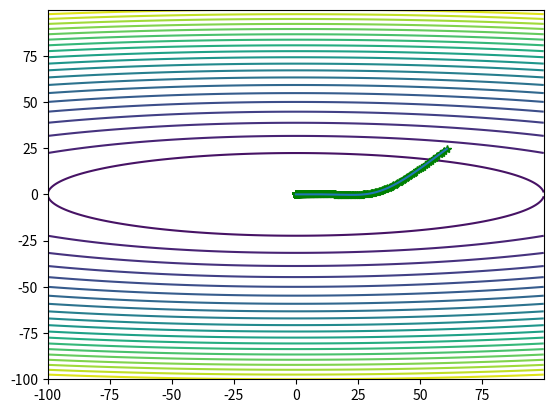

Write Python code to recreate this figure.
"""
This project will include the normal optimization algorithms for the DeepLearning :
1:gradient descend
2:Ada grad
3:RMS prop
4:Momentum
5:Nesterov
6:Adam
"""
import numpy as np
import matplotlib.pyplot as plt


class OptimizationAlgorithm:
    def __init__(self, obj_func, num_var, lower_bound, upper_bound, epoch, analytical_grad=None, iter_hist=False):
        """
        This is the initialization of this problem , and it is usually defined as a minimizing problem .
        Parameters
        ----------
        obj_func: Objective function
        num_var: number of variables for this function
        lower_bound:  the lower bound for the variables . Obviously , this is a list .
        upper_bound:  the upper bound for the variables . Obviously , this is a list .
        epoch: the number of the iteration.
        analytical_grad: the analytical grad for the function if given .
        iter_hist: whether store the value for each step .
        """

        self.obj_func = obj_func
        self.num_var = num_var
        self.lower_bound = lower_bound
        self.upper_bound = upper_bound
        self.epoch = epoch
        if analytical_grad:
            self.analytical_grad = analytical_grad
            self.has_analytical_grad = True
        else:
            self.has_analytical_grad = False
        if iter_hist:
            self.has_iter_hist = True
            self.iter_hist = np.array(np.zeros(shape=(self.num_var,)))
        else :
            self.has_iter_hist = False

    @staticmethod
    def numerical_gradient(f, x, h=1e-8):
        """

        Parameters
        ----------
        f:objective function
        x:at where the grad is obtained
        h:the step

        Returns
        -------
        return the corresponding gradient
        """
        grad = np.zeros_like(x)

        it = np.nditer(x, flags=['multi_index'], op_flags=['readwrite'])
        while not it.finished:
            idx = it.multi_index
            tmp_val = x[idx]
            x[idx] = float(tmp_val) + h
            fxh1 = f(x)  # f(x+h)
            x[idx] = tmp_val - h
            fxh2 = f(x)  # f(x-h)
            grad[idx] = (fxh1 - fxh2) / (2 * h)
            x[idx] = tmp_val
            it.iternext()

        return grad

    def gradient_descend(self, grad_method, lr=1e-3, display_process=False):
        """
        Use the general gradient descend method to obtain the optimal solution.
        Parameters
        ----------
        grad_method: The method to obtain gradient , by analytical or numerical
        lr: The learning rate .
        display_process: whether display the iteration process.

        Returns
        -------
        Return the x , where the objective function gets the minimum.
        """
        x = np.random.uniform(low=self.lower_bound, high=self.upper_bound)
        for i in range(self.epoch):
            if grad_method == "analytical" and self.has_analytical_grad:
                # use the analytical method to obtain the gradient
                grad = self.analytical_grad(x)
            if grad_method == "numerical":
                # use the numerical method to obtain the gradient
                grad = self.numerical_gradient(self.obj_func, x)
            if self.has_iter_hist:
                self.iter_hist = np.vstack((self.iter_hist, x))
            x -= lr*grad
            if display_process:
                if i % 50 == 0:
                    print(f"epoch: {i}/{self.epoch},  x={x},  f={self.obj_func(x)}")

        return x

    def ada_grad(self, grad_method, lr=1e-1, display_process=False):
        """
        Use the adaptive gradient descend method to obtain the optimal solution.
        For the sumation of the grad will accumulate , so the step for each iteration
        will approach the 0 . In the end , the iteration will terminate .
        Parameters
        ----------
        grad_method: The method to obtain gradient , by analytical or numerical
        lr: The learning rate .
        display_process: whether display the iteration process.

        Returns
        -------
        Return the x , where the objective function gets the minimum.
        """
        # for the ada grad algorithm , a list to record the history should be maintained
        gt = 0
        x = np.random.uniform(low=self.lower_bound, high=self.upper_bound)
        for i in range(self.epoch):
            if grad_method == "analytical" and self.has_analytical_grad:
                # use the analytical method to obtain the gradient
                grad = self.analytical_grad(x)
            if grad_method == "numerical":
                # use the numerical method to obtain the gradient
                grad = self.numerical_gradient(self.obj_func, x)
            if self.has_iter_hist:
                self.iter_hist = np.vstack((self.iter_hist, x))
            # get the accumulative grad
            gt += np.sum(np.square(grad))
            # The Ada grad algorithm is implemented!
            x -= lr*grad/np.sqrt(gt+1e-9)
            if display_process:
                if i % 50 == 0:
                    print(f"epoch: {i}/{self.epoch},  x={x},  f={self.obj_func(x)}")

        return x

    def rms_prop(self, grad_method, lr=1e-2, display_process=False):
        """
        Use the rms prop method to obtain the optimal solution.
        For the sumation of the grad will accumulate , so the step for each iteration
        will approach the 0 . In the end , the iteration will terminate .
        Parameters
        ----------
        grad_method: The method to obtain gradient , by analytical or numerical
        lr: The learning rate .
        display_process: whether display the iteration process.

        Returns
        -------
        Return the x , where the objective function gets the minimum.
        """
        # for the rms prop algorithm , a sumation of the grad should be maintained .
        gt = 0
        beta = 0.9

        x = np.random.uniform(low=self.lower_bound, high=self.upper_bound)
        # self.w = np.array((x[0], x[1]))
        for i in range(self.epoch):
            if grad_method == "analytical" and self.has_analytical_grad:
                # use the analytical method to obtain the gradient
                grad = self.analytical_grad(x)
            if grad_method == "numerical":
                # use the numerical method to obtain the gradient
                grad = self.numerical_gradient(self.obj_func, x)
            if self.has_iter_hist:
                self.iter_hist = np.vstack((self.iter_hist, x))
            # get the accumulative grad
            gt = beta*gt+(1-beta)*np.sum(np.square(grad))
            # The Ada grad algorithm is implemented!
            x -= lr * grad / (np.sqrt(gt) + 1e-9)
            if display_process:
                if i % 50 == 0:
                    print(f"epoch: {i}/{self.epoch},  x={x},  f={self.obj_func(x)}")

        return x

    def momentum(self, grad_method, lr=1e-3, display_process=False):
        """
        Use the momentum modified general gradient descend method to obtain the optimal solution.
        The momentum method will use the momentum to avoid the local optimal
        Parameters
        ----------
        grad_method: The method to obtain gradient , by analytical or numerical
        lr: The learning rate .
        display_process: whether display the iteration process.

        Returns
        -------
        Return the x , where the objective function gets the minimum.
        """
        x = np.random.uniform(low=self.lower_bound, high=self.upper_bound)
        # the initial velocity
        velocity = np.zeros_like(x)
        momentum_factor = 0.1
        for i in range(self.epoch):
            if grad_method == "analytical" and self.has_analytical_grad:
                # use the analytical method to obtain the gradient
                grad = self.analytical_grad(x)
            if grad_method == "numerical":
                # use the numerical method to obtain the gradient
                grad = self.numerical_gradient(self.obj_func, x)
            if self.has_iter_hist:
                self.iter_hist = np.vstack((self.iter_hist, x))
            # update the velocity
            velocity = velocity*momentum_factor-lr*grad
            x = x+velocity
            if display_process:
                if i % 50 == 0:
                    print(f"epoch: {i}/{self.epoch},  x={x},  f={self.obj_func(x)}")

        return x

    def nesterov(self, grad_method, lr=1e-3, display_process=False):
        """
        Use the momentum modified general gradient descend method to obtain the optimal solution.
        The momentum method will use the momentum to avoid the local optimal.
        Nesterov method is a kind of acceleration method that step ahead a bit before
        the gradient descend .
        Parameters
        ----------
        grad_method: The method to obtain gradient , by analytical or numerical
        lr: The learning rate .
        display_process: whether display the iteration process.

        Returns
        -------
        Return the x , where the objective function gets the minimum.
        """
        x = np.random.uniform(low=self.lower_bound, high=self.upper_bound)
        # the initial velocity
        velocity = np.zeros_like(x)
        momentum_factor = 0.1

        # then all of the grads should be acquired in the accelerated_x rather than x
        for i in range(self.epoch):
            # accelerate the x first before obtaining the grad
            accelerated_x = x + velocity * momentum_factor
            if grad_method == "analytical" and self.has_analytical_grad:
                # use the analytical method to obtain the gradient
                grad = self.analytical_grad(accelerated_x)
            if grad_method == "numerical":
                # use the numerical method to obtain the gradient
                grad = self.numerical_gradient(self.obj_func, accelerated_x)
            if self.has_iter_hist:
                self.iter_hist = np.vstack((self.iter_hist, x))
            # update the velocity , this is the same as the momentum method
            velocity = velocity * momentum_factor - lr * grad
            x = x + velocity
            if display_process:
                if i % 50 == 0:
                    print(f"epoch: {i}/{self.epoch},  x={x},  f={self.obj_func(x)}")

        return x

    def adam(self, grad_method, lr=1e-1, display_process=False):
        """
        This is the implementation for the adam algorithm , which
        is the combination of the ada grad and momentum algorithm.
        Parameters
        ----------
        grad_method: The method to obtain gradient , by analytical or numerical
        lr: The learning rate .
        display_process: whether display the iteration process.

        Returns
        -------
        Return the x , where the objective function gets the minimum.

        """
        # the declining rate for the moment estimation
        rho1, rho2 = 0.9, 0.999
        delta = 1e-8
        gt = 0
        x = np.random.uniform(low=self.lower_bound, high=self.upper_bound)
        # initialize the first moment and the second moment
        s = np.zeros_like(x)
        r = np.zeros_like(x)
        for i in range(self.epoch):
            if grad_method == "analytical" and self.has_analytical_grad:
                # use the analytical method to obtain the gradient
                grad = self.analytical_grad(x)
            if grad_method == "numerical":
                # use the numerical method to obtain the gradient
                grad = self.numerical_gradient(self.obj_func, x)
            if self.has_iter_hist:
                self.iter_hist = np.vstack((self.iter_hist, x))
            # update the first and the second moment
            s = rho1*s+(1-rho1)*grad
            r = rho2*r+(1-rho2)*np.square(grad)
            # get the partial first and second moment
            s_hat = s/(1-rho1**(i+1))
            r_hat = r/(1-rho1**(i+1))
            # use the partial first and second moment to modify the GD method
            x -= lr * s_hat / (np.sqrt(r_hat)+delta)
            if display_process:
                if i % 50 == 0:
                    print(f"epoch: {i}/{self.epoch},  x={x},  f={self.obj_func(x)}")

        return x

    def draw_process(self):
            x = np.arange(self.lower_bound[0], self.upper_bound[0], 0.1)
            y = np.arange(self.lower_bound[1], self.upper_bound[1], 0.1)
            [x, y] = np.meshgrid(x, y)
            plt.contour(x, y,  x**2/20+y**2, 20)
            w = self.iter_hist[1:]
            plt.plot(w[:, 0], w[:, 1], 'g*', w[:, 0], w[:, 1])
            plt.show()

    def clear_hist(self):
        self.iter_hist = np.array(np.zeros(shape=(self.num_var,)))


if __name__ == '__main__':
    obj_func = lambda x: x[0]**2/20+x[1]**2
    # solver = OptimizationAlgorithm(obj_func=obj_func, num_var=2, lower_bound=[-100, -100], upper_bound=[100, 100], epoch=1000000)
    # optimal_x = solver.gradient_descend(grad_method="numerical", display_process=True)
    # save the data for each algorithm
    solver = OptimizationAlgorithm(obj_func=obj_func, num_var=2,
                                   lower_bound=[-100, -100], upper_bound=[100, 100],
                                   epoch=20000, analytical_grad=lambda x: np.array([x[0]/10, 2*x[1]]), iter_hist=True)
    optimal_x = solver.adam(grad_method="numerical", display_process=True)
    solver.draw_process()
    print(f"optimal_x:{optimal_x}")
    print(f"minimum function value {obj_func(optimal_x)}")
    # draw_process(solver.w)